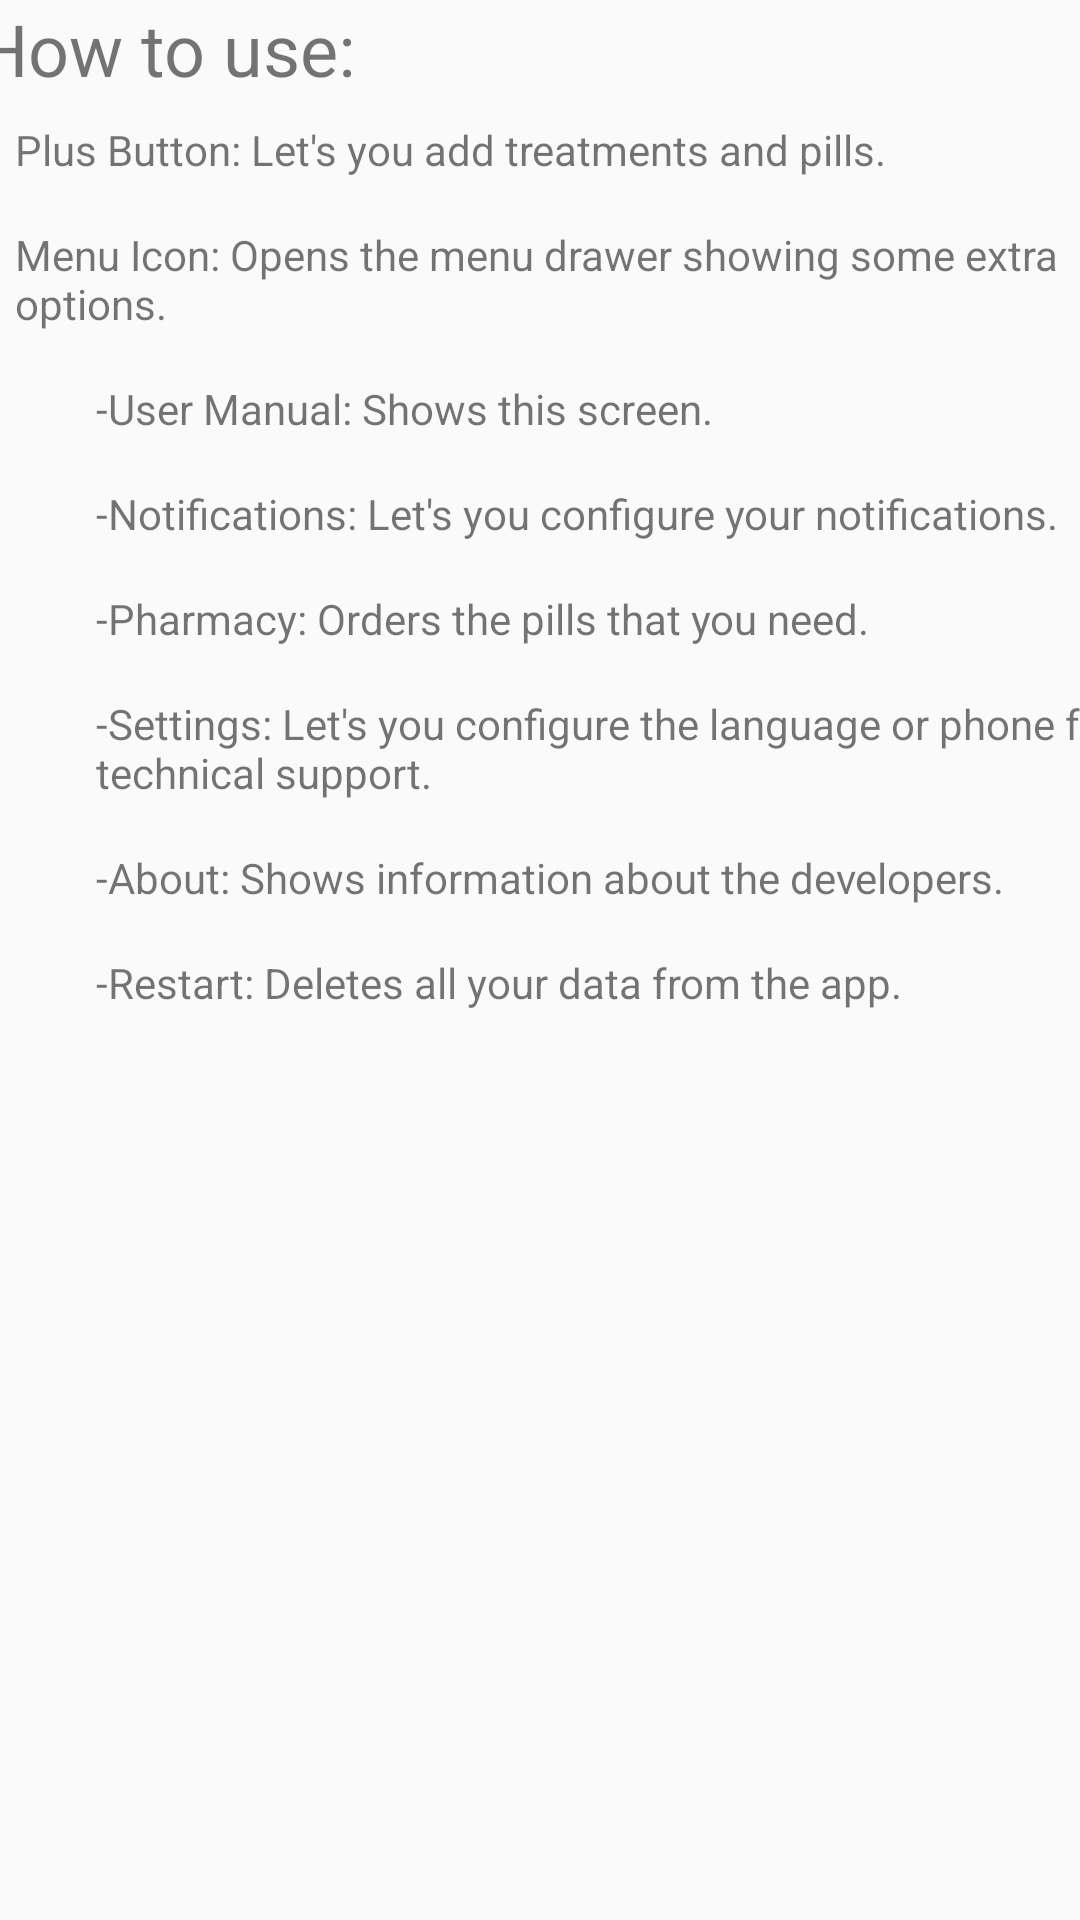

Reconstruct the res/layout file that produces this screen, plus the resources it refers to.
<!-- AndroidManifest.xml: application theme AppTheme -->
<!-- res/layout/content_user_manual.xml -->
<?xml version="1.0" encoding="utf-8"?>
<android.support.constraint.ConstraintLayout xmlns:android="http://schemas.android.com/apk/res/android"
    xmlns:app="http://schemas.android.com/apk/res-auto"
    xmlns:tools="http://schemas.android.com/tools"
    android:layout_width="match_parent"
    android:layout_height="match_parent"
    app:layout_behavior="@string/appbar_scrolling_view_behavior"
    tools:context=".UserManualActivity"
    tools:showIn="@layout/activity_user_manual">

    <TextView
        android:id="@+id/textView10"
        android:layout_width="384dp"
        android:layout_height="0dp"
        android:layout_marginStart="8dp"
        android:text="How to use:"
        android:textSize="24sp"
        app:layout_constraintEnd_toEndOf="parent"
        app:layout_constraintStart_toStartOf="parent"
        app:layout_constraintTop_toTopOf="parent" />

    <TextView
        android:id="@+id/textView23"
        android:layout_width="350dp"
        android:layout_height="wrap_content"
        android:layout_marginEnd="16dp"
        android:layout_marginStart="16dp"
        android:layout_marginTop="16dp"
        android:text="Menu Icon: Opens the menu drawer showing some extra options."
        android:textAlignment="viewStart"
        app:layout_constraintEnd_toEndOf="parent"
        app:layout_constraintStart_toStartOf="parent"
        app:layout_constraintTop_toBottomOf="@+id/textView16" />

    <TextView
        android:id="@+id/textView16"
        android:layout_width="350dp"
        android:layout_height="wrap_content"
        android:layout_marginEnd="16dp"
        android:layout_marginStart="16dp"
        android:layout_marginTop="8dp"
        android:text="Plus Button: Let's you add treatments and pills."
        android:textAlignment="viewStart"
        app:layout_constraintEnd_toEndOf="parent"
        app:layout_constraintStart_toStartOf="parent"
        app:layout_constraintTop_toBottomOf="@+id/textView10" />

    <TextView
        android:id="@+id/textView17"
        android:layout_width="wrap_content"
        android:layout_height="wrap_content"
        android:layout_marginStart="32dp"
        android:layout_marginTop="16dp"
        android:text="-Settings: Let's you configure the language or phone for technical support."
        app:layout_constraintStart_toStartOf="parent"
        app:layout_constraintTop_toBottomOf="@+id/textView21" />

    <TextView
        android:id="@+id/textView20"
        android:layout_width="wrap_content"
        android:layout_height="wrap_content"
        android:layout_marginStart="32dp"
        android:layout_marginTop="16dp"
        android:text="-Restart: Deletes all your data from the app."
        app:layout_constraintStart_toStartOf="parent"
        app:layout_constraintTop_toBottomOf="@+id/textView22" />

    <TextView
        android:id="@+id/textView22"
        android:layout_width="wrap_content"
        android:layout_height="wrap_content"
        android:layout_marginStart="32dp"
        android:layout_marginTop="16dp"
        android:text="-About: Shows information about the developers."
        app:layout_constraintStart_toStartOf="parent"
        app:layout_constraintTop_toBottomOf="@+id/textView17" />

    <TextView
        android:id="@+id/textView21"
        android:layout_width="wrap_content"
        android:layout_height="wrap_content"
        android:layout_marginStart="32dp"
        android:layout_marginTop="16dp"
        android:text="-Pharmacy: Orders the pills that you need."
        app:layout_constraintStart_toStartOf="parent"
        app:layout_constraintTop_toBottomOf="@+id/textView19" />

    <TextView
        android:id="@+id/textView19"
        android:layout_width="wrap_content"
        android:layout_height="wrap_content"
        android:layout_marginStart="32dp"
        android:layout_marginTop="16dp"
        android:text="-Notifications: Let's you configure your notifications."
        app:layout_constraintStart_toStartOf="parent"
        app:layout_constraintTop_toBottomOf="@+id/textView18" />

    <TextView
        android:id="@+id/textView18"
        android:layout_width="wrap_content"
        android:layout_height="wrap_content"
        android:layout_marginStart="32dp"
        android:layout_marginTop="16dp"
        android:text="-User Manual: Shows this screen."
        app:layout_constraintStart_toStartOf="parent"
        app:layout_constraintTop_toBottomOf="@+id/textView23" />
</android.support.constraint.ConstraintLayout>
<!-- res/layout/activity_user_manual.xml (included above) -->
<?xml version="1.0" encoding="utf-8"?>
<android.support.design.widget.CoordinatorLayout xmlns:android="http://schemas.android.com/apk/res/android"
    xmlns:app="http://schemas.android.com/apk/res-auto"
    xmlns:tools="http://schemas.android.com/tools"
    android:layout_width="match_parent"
    android:layout_height="match_parent"
    tools:context=".UserManualActivity">

    <android.support.design.widget.AppBarLayout
        android:layout_width="match_parent"
        android:layout_height="wrap_content"
        android:theme="@style/AppTheme.AppBarOverlay">

        <android.support.v7.widget.Toolbar
            android:id="@+id/toolbar"
            android:layout_width="match_parent"
            android:layout_height="?attr/actionBarSize"
            android:background="?attr/colorPrimary"
            app:popupTheme="@style/AppTheme.PopupOverlay" />

    </android.support.design.widget.AppBarLayout>

    <include layout="@layout/content_user_manual" />

</android.support.design.widget.CoordinatorLayout>
<!-- resources referenced by this layout -->
<resources>
  <style name="AppTheme.AppBarOverlay" parent="ThemeOverlay.AppCompat.Dark.ActionBar" />
  <style name="AppTheme.PopupOverlay" parent="ThemeOverlay.AppCompat.Light" />
  <style name="AppTheme" parent="Theme.AppCompat.Light.DarkActionBar">
          
          <item name="colorPrimary">#f4ce42</item>
          <item name="colorPrimaryDark">#606060</item>
          <item name="colorAccent">#000</item>
      </style>
</resources>
